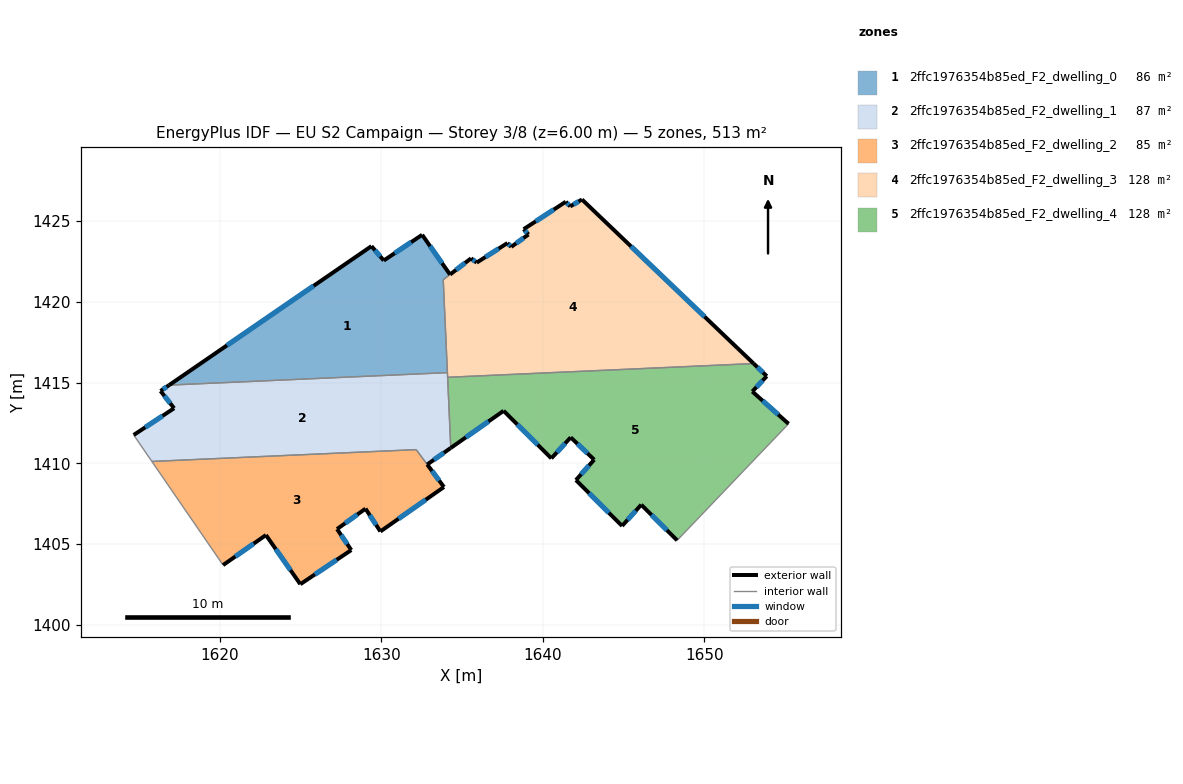
=== STOREY PLAN SPEC (per zone: floor XY polygon, exterior-wall plan segments, windows/doors) ===
zone 1: 2ffc1976354b85ed_F2_dwelling_0  (85.8 m²)
  floor: (1632.53, 1424.14) (1634.26, 1421.69) (1633.84, 1421.36) (1634.10, 1415.61) (1616.87, 1414.84) (1629.40, 1423.44) (1630.16, 1422.55)
  exterior wall: (1629.40, 1423.44) – (1616.87, 1414.84)  [15.2 m]
    window: (1625.82, 1420.99) – (1620.45, 1417.30)  [8.4 m²]
  exterior wall: (1630.16, 1422.55) – (1629.40, 1423.44)  [1.2 m]
    window: (1629.94, 1422.81) – (1629.61, 1423.19)  [0.6 m²]
  exterior wall: (1632.53, 1424.14) – (1630.16, 1422.55)  [2.9 m]
    window: (1631.86, 1423.69) – (1630.84, 1423.01)  [1.6 m²]
  exterior wall: (1634.26, 1421.69) – (1632.53, 1424.14)  [3.0 m]
    window: (1633.77, 1422.39) – (1633.03, 1423.44)  [1.7 m²]
  interior walls: 3
zone 2: 2ffc1976354b85ed_F2_dwelling_1  (86.6 m²)
  floor: (1634.10, 1415.61) (1634.31, 1410.95) (1634.29, 1410.94) (1632.85, 1409.92) (1632.16, 1410.84) (1615.80, 1410.11) (1614.67, 1411.75) (1617.18, 1413.41) (1616.34, 1414.47) (1616.87, 1414.84)
  exterior wall: (1617.18, 1413.41) – (1614.67, 1411.75)  [3.0 m]
    window: (1616.46, 1412.93) – (1615.39, 1412.22)  [1.7 m²]
  exterior wall: (1616.34, 1414.47) – (1617.18, 1413.41)  [1.4 m]
    window: (1616.58, 1414.17) – (1616.94, 1413.71)  [0.7 m²]
  exterior wall: (1616.87, 1414.84) – (1616.34, 1414.47)  [0.6 m]
    window: (1616.72, 1414.73) – (1616.49, 1414.58)  [0.4 m²]
  exterior wall: (1634.29, 1410.94) – (1634.31, 1410.95)  [0.0 m]
  exterior wall: (1632.85, 1409.92) – (1634.29, 1410.94)  [1.8 m]
    window: (1633.26, 1410.21) – (1633.88, 1410.65)  [1.0 m²]
  interior walls: 6
zone 3: 2ffc1976354b85ed_F2_dwelling_2  (84.5 m²)
  floor: (1632.16, 1410.84) (1633.88, 1408.53) (1629.95, 1405.78) (1629.03, 1407.19) (1627.27, 1405.93) (1628.15, 1404.63) (1624.99, 1402.51) (1622.86, 1405.56) (1620.21, 1403.70) (1615.80, 1410.11)
  exterior wall: (1628.15, 1404.63) – (1627.27, 1405.93)  [1.6 m]
    window: (1627.89, 1405.00) – (1627.52, 1405.55)  [0.9 m²]
  exterior wall: (1624.99, 1402.51) – (1628.15, 1404.63)  [3.8 m]
    window: (1625.89, 1403.12) – (1627.24, 1404.02)  [2.1 m²]
  exterior wall: (1622.86, 1405.56) – (1624.99, 1402.51)  [3.7 m]
    window: (1623.47, 1404.69) – (1624.38, 1403.38)  [2.0 m²]
  exterior wall: (1620.21, 1403.70) – (1622.86, 1405.56)  [3.2 m]
    window: (1620.97, 1404.23) – (1622.10, 1405.02)  [1.8 m²]
  exterior wall: (1629.95, 1405.78) – (1633.88, 1408.53)  [4.8 m]
    window: (1631.07, 1406.57) – (1632.76, 1407.74)  [2.6 m²]
  exterior wall: (1629.03, 1407.19) – (1629.95, 1405.78)  [1.7 m]
    window: (1629.29, 1406.79) – (1629.68, 1406.18)  [0.9 m²]
  exterior wall: (1627.27, 1405.93) – (1629.03, 1407.19)  [2.2 m]
    window: (1627.77, 1406.29) – (1628.52, 1406.83)  [1.2 m²]
  exterior wall: (1633.88, 1408.53) – (1632.85, 1409.92)  [1.7 m]
    window: (1633.59, 1408.93) – (1633.14, 1409.53)  [1.0 m²]
  interior walls: 3
zone 4: 2ffc1976354b85ed_F2_dwelling_3  (128.1 m²)
  floor: (1653.06, 1416.17) (1634.11, 1415.32) (1633.84, 1421.36) (1635.56, 1422.69) (1635.91, 1422.42) (1637.82, 1423.63) (1638.05, 1423.40) (1639.12, 1424.17) (1638.82, 1424.49) (1641.43, 1426.19) (1641.70, 1425.90) (1642.43, 1426.33)
  exterior wall: (1638.82, 1424.49) – (1639.12, 1424.17)  [0.4 m]
    window: (1638.91, 1424.40) – (1639.03, 1424.26)  [0.2 m²]
  exterior wall: (1641.43, 1426.19) – (1638.82, 1424.49)  [3.1 m]
    window: (1640.68, 1425.71) – (1639.57, 1424.98)  [1.7 m²]
  exterior wall: (1641.70, 1425.90) – (1641.43, 1426.19)  [0.4 m]
    window: (1641.62, 1425.99) – (1641.51, 1426.11)  [0.2 m²]
  exterior wall: (1642.43, 1426.33) – (1641.70, 1425.90)  [0.8 m]
    window: (1642.22, 1426.21) – (1641.91, 1426.03)  [0.5 m²]
  exterior wall: (1653.06, 1416.17) – (1642.43, 1426.33)  [14.7 m]
    window: (1650.02, 1419.08) – (1645.47, 1423.43)  [8.1 m²]
  exterior wall: (1635.56, 1422.69) – (1634.26, 1421.69)  [1.6 m]
    window: (1635.19, 1422.40) – (1634.64, 1421.97)  [0.9 m²]
  exterior wall: (1635.91, 1422.42) – (1635.56, 1422.69)  [0.4 m]
    window: (1635.81, 1422.50) – (1635.66, 1422.61)  [0.2 m²]
  exterior wall: (1637.82, 1423.63) – (1635.91, 1422.42)  [2.3 m]
    window: (1637.27, 1423.29) – (1636.45, 1422.77)  [1.2 m²]
  exterior wall: (1638.05, 1423.40) – (1637.82, 1423.63)  [0.3 m]
    window: (1637.98, 1423.47) – (1637.88, 1423.57)  [0.2 m²]
  exterior wall: (1639.12, 1424.17) – (1638.05, 1423.40)  [1.3 m]
    window: (1638.81, 1423.95) – (1638.35, 1423.62)  [0.7 m²]
  interior walls: 4
zone 5: 2ffc1976354b85ed_F2_dwelling_4  (128.3 m²)
  floor: (1653.87, 1415.39) (1652.98, 1414.44) (1655.22, 1412.44) (1648.32, 1405.23) (1646.10, 1407.43) (1644.91, 1406.12) (1642.05, 1408.96) (1643.19, 1410.22) (1641.73, 1411.60) (1640.53, 1410.30) (1637.58, 1413.25) (1634.31, 1410.95) (1634.11, 1415.32) (1653.06, 1416.17)
  exterior wall: (1646.10, 1407.43) – (1648.32, 1405.23)  [3.1 m]
    window: (1646.73, 1406.80) – (1647.69, 1405.86)  [1.7 m²]
  exterior wall: (1644.91, 1406.12) – (1646.10, 1407.43)  [1.8 m]
    window: (1645.25, 1406.50) – (1645.76, 1407.06)  [1.0 m²]
  exterior wall: (1642.05, 1408.96) – (1644.91, 1406.12)  [4.0 m]
    window: (1642.87, 1408.15) – (1644.10, 1406.93)  [2.2 m²]
  exterior wall: (1643.19, 1410.22) – (1642.05, 1408.96)  [1.7 m]
    window: (1642.86, 1409.86) – (1642.38, 1409.32)  [0.9 m²]
  exterior wall: (1641.73, 1411.60) – (1643.19, 1410.22)  [2.0 m]
    window: (1642.15, 1411.21) – (1642.77, 1410.62)  [1.1 m²]
  exterior wall: (1640.53, 1410.30) – (1641.73, 1411.60)  [1.8 m]
    window: (1640.88, 1410.68) – (1641.39, 1411.23)  [1.0 m²]
  exterior wall: (1637.58, 1413.25) – (1640.53, 1410.30)  [4.2 m]
    window: (1638.42, 1412.41) – (1639.69, 1411.15)  [2.3 m²]
  exterior wall: (1634.31, 1410.95) – (1637.58, 1413.25)  [4.0 m]
    window: (1635.24, 1411.61) – (1636.64, 1412.59)  [2.2 m²]
  exterior wall: (1653.87, 1415.39) – (1653.06, 1416.17)  [1.1 m]
    window: (1653.64, 1415.62) – (1653.29, 1415.95)  [0.6 m²]
  exterior wall: (1652.98, 1414.44) – (1653.87, 1415.39)  [1.3 m]
    window: (1653.23, 1414.71) – (1653.62, 1415.12)  [0.7 m²]
  exterior wall: (1655.22, 1412.44) – (1652.98, 1414.44)  [3.0 m]
    window: (1654.58, 1413.01) – (1653.62, 1413.87)  [1.7 m²]
  interior walls: 3

=== DERIVED (storey summary) ===
Building: EU S2 Campaign
Storey: 3 of 8  (floor level z = 6.00 m)
Storey gross floor area: 513.3 m²
Zones on this storey: 5
  - 2ffc1976354b85ed_F2_dwelling_0: floor 85.8 m²; exterior wall 22.2 m (66.7 m²); 4 window(s) 12.3 m²; WWR 18.4%
  - 2ffc1976354b85ed_F2_dwelling_1: floor 86.6 m²; exterior wall 6.8 m (20.4 m²); 4 window(s) 3.7 m²; WWR 18.3%
  - 2ffc1976354b85ed_F2_dwelling_2: floor 84.5 m²; exterior wall 22.7 m (68.1 m²); 8 window(s) 12.5 m²; WWR 18.4%
  - 2ffc1976354b85ed_F2_dwelling_3: floor 128.1 m²; exterior wall 25.5 m (76.4 m²); 10 window(s) 14.0 m²; WWR 18.4%
  - 2ffc1976354b85ed_F2_dwelling_4: floor 128.3 m²; exterior wall 28.0 m (84.0 m²); 11 window(s) 15.4 m²; WWR 18.4%
Zone adjacency (shared interzone walls):
  - 2ffc1976354b85ed_F2_dwelling_0 ↔ 2ffc1976354b85ed_F2_dwelling_1
  - 2ffc1976354b85ed_F2_dwelling_0 ↔ 2ffc1976354b85ed_F2_dwelling_3
  - 2ffc1976354b85ed_F2_dwelling_1 ↔ 2ffc1976354b85ed_F2_dwelling_2
  - 2ffc1976354b85ed_F2_dwelling_1 ↔ 2ffc1976354b85ed_F2_dwelling_3
  - 2ffc1976354b85ed_F2_dwelling_1 ↔ 2ffc1976354b85ed_F2_dwelling_4
  - 2ffc1976354b85ed_F2_dwelling_3 ↔ 2ffc1976354b85ed_F2_dwelling_4